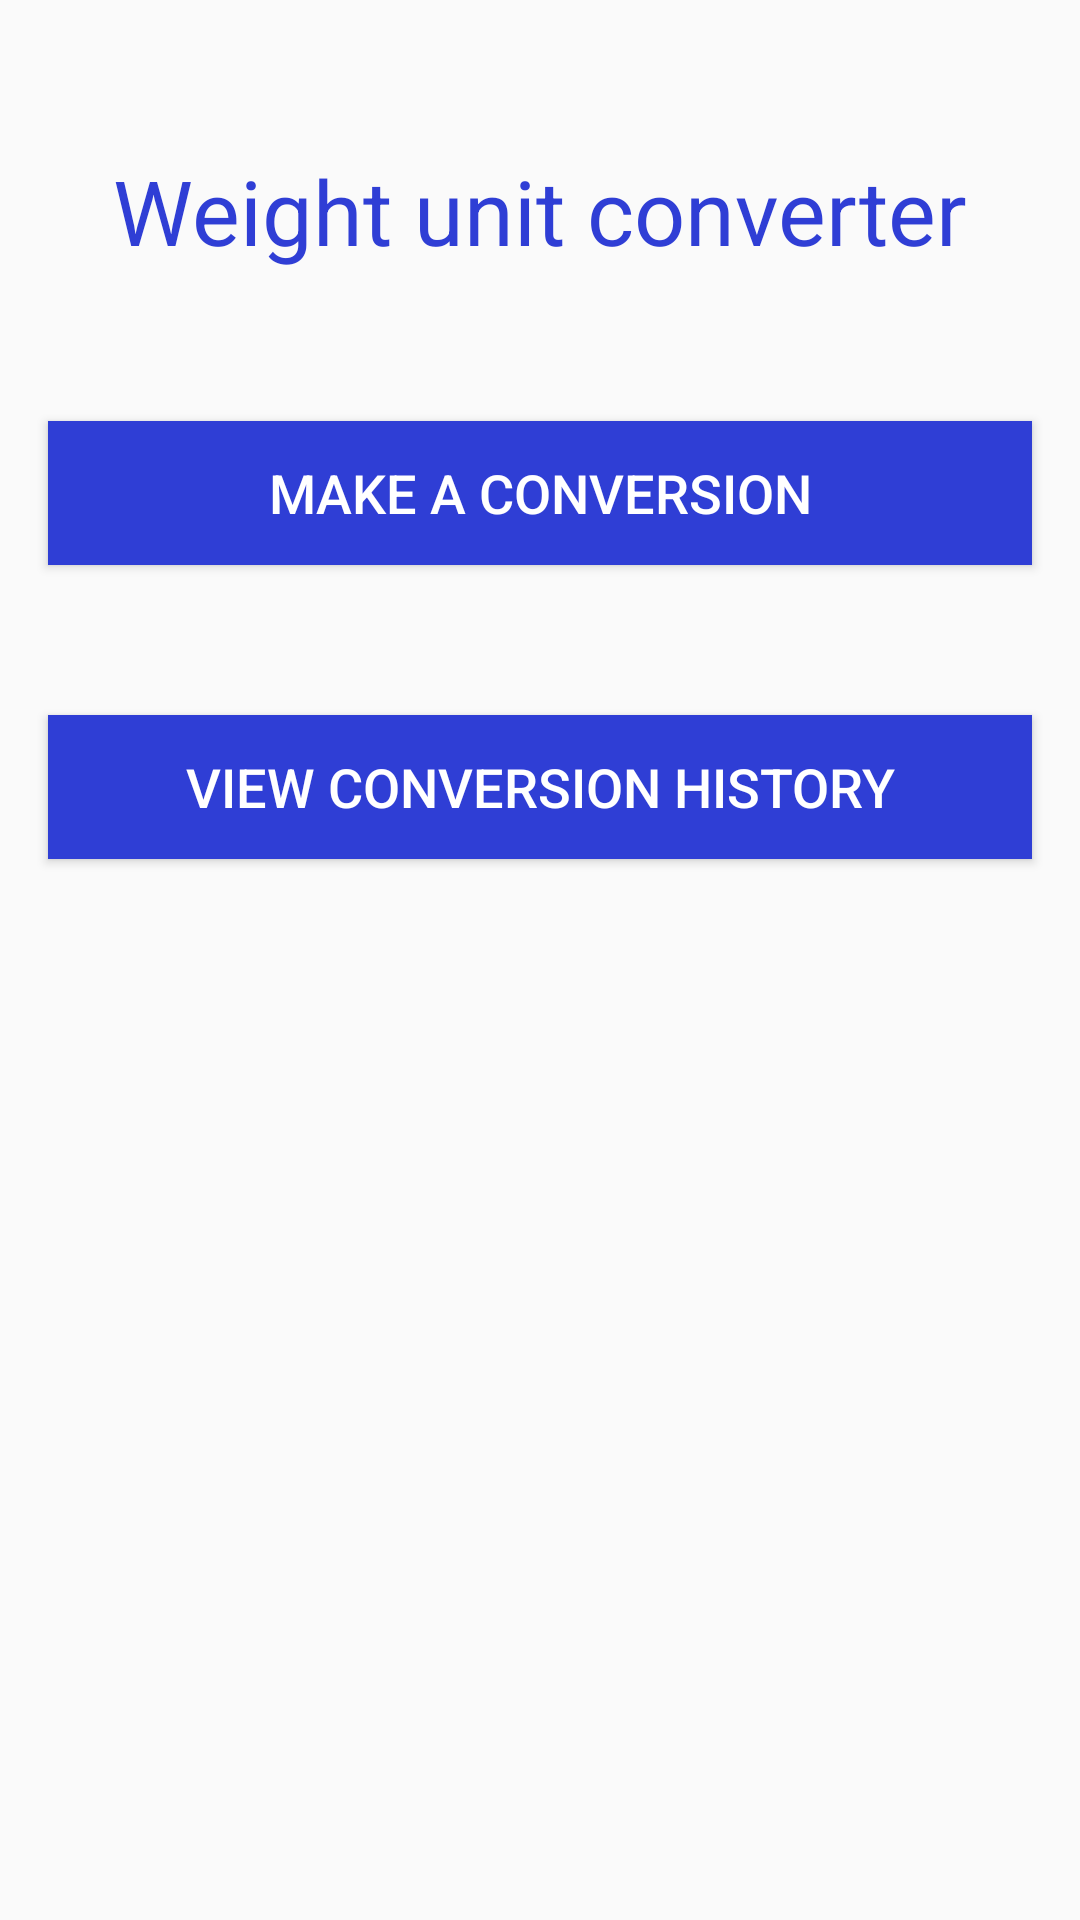

The Android layout XML behind this screen, and the referenced resources:
<!-- AndroidManifest.xml: application theme AppTheme -->
<!-- res/layout/activity_weight.xml -->
<?xml version="1.0" encoding="utf-8"?>
<androidx.constraintlayout.widget.ConstraintLayout xmlns:android="http://schemas.android.com/apk/res/android"
    xmlns:app="http://schemas.android.com/apk/res-auto"
    xmlns:tools="http://schemas.android.com/tools"
    android:layout_width="match_parent"
    android:layout_height="match_parent"
    tools:context=".Controllers.WeightActivity">

    <TextView
        android:id="@+id/textView2"
        android:layout_width="wrap_content"
        android:layout_height="wrap_content"
        android:layout_marginStart="16dp"
        android:layout_marginTop="50dp"
        android:layout_marginEnd="16dp"
        android:text="@string/b_w"
        android:textColor="@color/app_blue"
        android:textSize="30sp"
        app:layout_constraintBottom_toBottomOf="parent"
        app:layout_constraintEnd_toEndOf="parent"
        app:layout_constraintStart_toStartOf="parent"
        app:layout_constraintTop_toTopOf="parent"
        app:layout_constraintVertical_bias="0.0" />

    <Button
        android:id="@+id/button3"
        android:layout_width="0dp"
        android:layout_height="wrap_content"
        android:layout_marginStart="16dp"
        android:layout_marginTop="50dp"
        android:layout_marginEnd="16dp"
        android:background="@color/app_blue"
        android:text="@string/b_mc"
        android:textColor="#FFFFFF"
        android:textSize="18sp"
        app:layout_constraintBottom_toBottomOf="parent"
        app:layout_constraintEnd_toEndOf="parent"
        app:layout_constraintHorizontal_bias="0.0"
        app:layout_constraintStart_toStartOf="parent"
        app:layout_constraintTop_toBottomOf="@+id/textView2"
        app:layout_constraintVertical_bias="0.0" />

    <Button
        android:id="@+id/button4"
        android:layout_width="0dp"
        android:layout_height="wrap_content"
        android:layout_marginStart="16dp"
        android:layout_marginTop="50dp"
        android:layout_marginEnd="16dp"
        android:background="@color/app_blue"
        android:text="@string/b_vch"
        android:textColor="#FFFFFF"
        android:textSize="18sp"
        app:layout_constraintBottom_toBottomOf="parent"
        app:layout_constraintEnd_toEndOf="parent"
        app:layout_constraintHorizontal_bias="0.0"
        app:layout_constraintStart_toStartOf="parent"
        app:layout_constraintTop_toBottomOf="@+id/button3"
        app:layout_constraintVertical_bias="0.0" />
</androidx.constraintlayout.widget.ConstraintLayout>
<!-- resources referenced by this layout -->
<resources>
  <color name="app_blue">#2f3ed5</color>
  <string name="b_mc">Make a conversion</string>
  <string name="b_vch">View conversion history</string>
  <string name="b_w">Weight unit converter</string>
  <style name="AppTheme" parent="Theme.AppCompat.Light.DarkActionBar">
          
          <item name="colorPrimary">@color/app_blue</item>
          <item name="colorPrimaryDark">@color/app_blue</item>
          <item name="colorAccent">@color/app_yellow</item>
      </style>
  <color name="app_yellow">#d9e019</color>
</resources>
